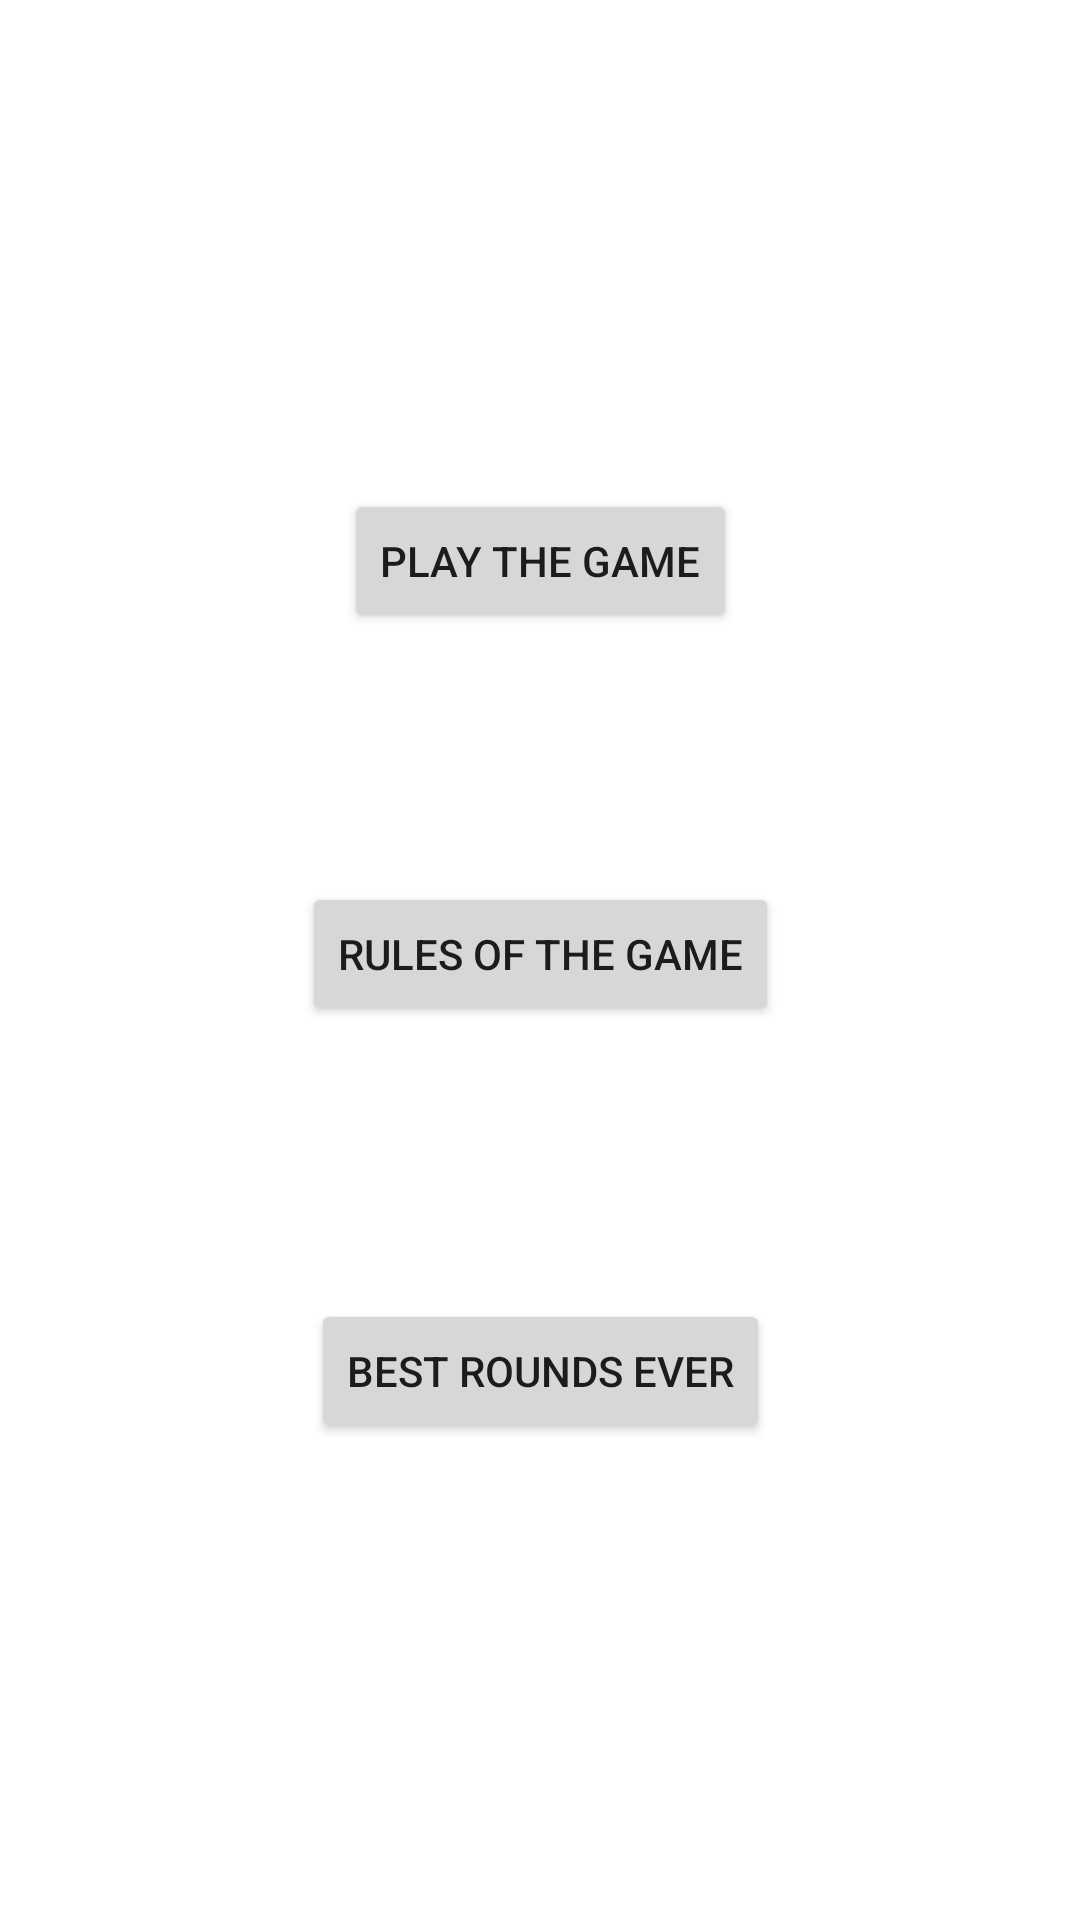

The Android layout XML behind this screen, and the referenced resources:
<!-- AndroidManifest.xml: application theme Theme.TenThousandDiceGame -->
<!-- res/layout/main_fragment.xml -->
<?xml version="1.0" encoding="utf-8"?>
<androidx.constraintlayout.widget.ConstraintLayout xmlns:android="http://schemas.android.com/apk/res/android"
    xmlns:app="http://schemas.android.com/apk/res-auto"
    xmlns:tools="http://schemas.android.com/tools"
    android:id="@+id/main"
    android:layout_width="match_parent"
    android:layout_height="match_parent"
    tools:context=".ui.main.MainFragment">

    <Button
        android:id="@+id/play_game_button"
        android:layout_width="wrap_content"
        android:layout_height="wrap_content"
        android:layout_marginTop="163dp"
        android:text="Play The Game"
        app:layout_constraintEnd_toEndOf="parent"
        app:layout_constraintStart_toStartOf="parent"
        app:layout_constraintTop_toTopOf="parent" />

    <Button
        android:id="@+id/rules_button"
        android:layout_width="wrap_content"
        android:layout_height="wrap_content"
        android:layout_marginTop="83dp"
        android:text="Rules Of The Game"
        app:layout_constraintEnd_toEndOf="parent"
        app:layout_constraintStart_toStartOf="parent"
        app:layout_constraintTop_toBottomOf="@+id/play_game_button" />

    <Button
        android:id="@+id/best_rounds_button"
        android:layout_width="wrap_content"
        android:layout_height="wrap_content"
        android:layout_marginTop="91dp"
        android:text="Best Rounds Ever"
        app:layout_constraintEnd_toEndOf="parent"
        app:layout_constraintStart_toStartOf="parent"
        app:layout_constraintTop_toBottomOf="@+id/rules_button" />
</androidx.constraintlayout.widget.ConstraintLayout>
<!-- resources referenced by this layout -->
<resources>
  <style name="Theme.TenThousandDiceGame" parent="Theme.MaterialComponents.DayNight.DarkActionBar">
          
          <item name="colorPrimary">@color/purple_500</item>
          <item name="colorPrimaryVariant">@color/purple_700</item>
          <item name="colorOnPrimary">@color/white</item>
          
          <item name="colorSecondary">@color/teal_200</item>
          <item name="colorSecondaryVariant">@color/teal_700</item>
          <item name="colorOnSecondary">@color/black</item>
          
          <item name="android:statusBarColor" tools:targetApi="l">?attr/colorPrimaryVariant</item>
          
      </style>
  <!-- not gathered from this repository: default colours our renderer supplied (Android Studio template values) -->
  <color name="purple_500">#FF6200EE</color>
  <color name="purple_700">#FF3700B3</color>
  <color name="teal_200">#FF03DAC5</color>
  <color name="teal_700">#FF018786</color>
  <color name="black">#FF000000</color>
  <color name="white">#FFFFFFFF</color>
</resources>
